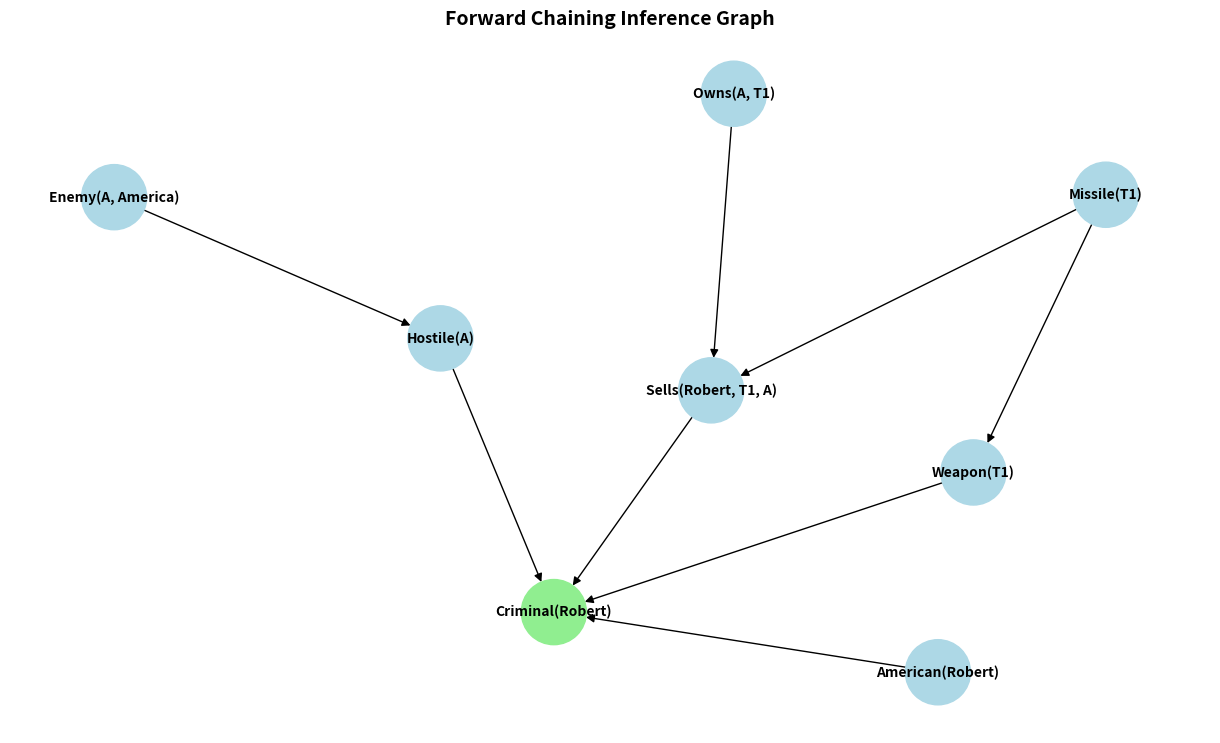

Source code (Python):
# -*- coding: utf-8 -*-
from copy import deepcopy
import networkx as nx
import matplotlib.pyplot as plt

KB = [
    {"if": ["American(p)", "Weapon(q)", "Sells(p, q, r)", "Hostile(r)"], "then": "Criminal(p)"},
    {"if": ["Missile(x)"], "then": "Weapon(x)"},
    {"if": ["Enemy(x, America)"], "then": "Hostile(x)"},
    {"if": ["Missile(x)", "Owns(A, x)"], "then": "Sells(Robert, x, A)"},
    {"fact": "American(Robert)"},
    {"fact": "Enemy(A, America)"},
    {"fact": "Missile(T1)"},
    {"fact": "Owns(A, T1)"}
]

goal = "Criminal(Robert)"

def split_pred(s):
    name, rest = s.split("(", 1)
    args = rest[:-1].split(",")
    return name.strip(), [a.strip() for a in args]

def sym_is_var(t):
    return t[0].islower()

def match_terms(a, b, theta=None):
    if theta is None:
        theta = {}
    p1, args1 = split_pred(a)
    p2, args2 = split_pred(b)
    if p1 != p2 or len(args1) != len(args2):
        return None
    for u, v in zip(args1, args2):
        if u == v:
            continue
        if sym_is_var(u):
            theta[u] = v
        elif sym_is_var(v):
            theta[v] = u
        else:
            return None
    return theta

def apply(subst, atom):
    name, args = split_pred(atom)
    out = []
    for a in args:
        while a in subst:
            a = subst[a]
        out.append(a)
    return f"{name}({', '.join(out)})"

def fc_prove(kb, q):
    facts = {e["fact"] for e in kb if "fact" in e}
    rules = [e for e in kb if "if" in e]
    edges = []

    print("Known facts:")
    for f in facts:
        print(" ", f)
    print()

    changed = True
    while changed:
        changed = False
        for rule in rules:
            prem = rule["if"]
            concl = rule["then"]
            sigma_list = [{}]
            for lit in prem:
                next_sigma = []
                for sig in sigma_list:
                    lit_inst = apply(sig, lit)
                    for f in facts:
                        m = match_terms(lit_inst, f, deepcopy(sig))
                        if m is not None:
                            next_sigma.append(m)
                sigma_list = next_sigma
                if not sigma_list:
                    break
            for sig in sigma_list:
                new_fact = apply(sig, concl)
                if new_fact not in facts:
                    print(f"Derived: {new_fact}")
                    facts.add(new_fact)
                    changed = True
                    for lit in prem:
                        edges.append((apply(sig, lit), new_fact))
                    if match_terms(new_fact, q):
                        print("\nGoal satisfied:", q)
                        draw_inference(edges, q)
                        return True

    print("\nGoal not provable.")
    draw_inference(edges, q)
    return False

def draw_inference(edge_list, target):
    G = nx.DiGraph()
    G.add_edges_from(edge_list)
    plt.figure(figsize=(12, 7))
    pos = nx.spring_layout(G, seed=42)
    colors = ["lightgreen" if n == target else "lightblue" for n in G.nodes()]
    nx.draw(G, pos, with_labels=True, node_color=colors, node_size=2200,
            font_size=10, font_weight="bold", arrows=True, arrowstyle="-|>", arrowsize=12)
    plt.title("Forward Chaining Inference Graph", fontsize=14, fontweight="bold")
    plt.show()

print("\n--- Forward Chaining (FOL-FC-ASK) ---\n")
fc_prove(KB, goal)
